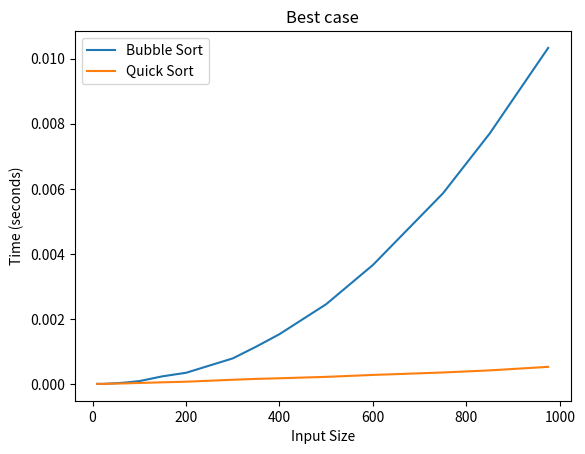
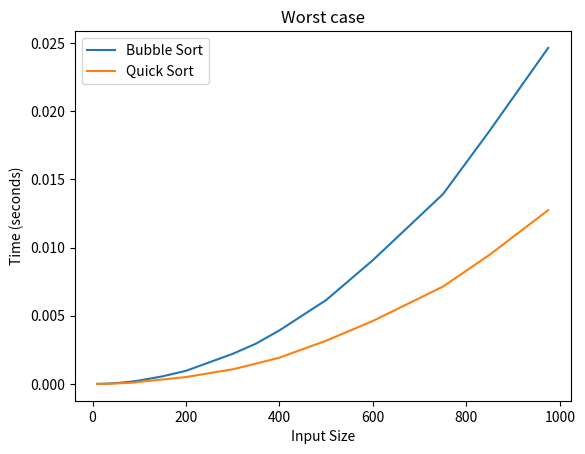
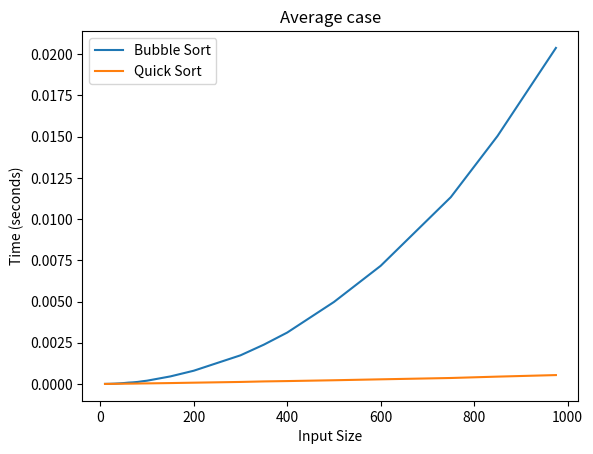

Generate these figures, in order, with matplotlib:
import time
import matplotlib.pyplot as plt
import random

def bubble_sort(arr):
    n = len(arr)
    for i in range(n):
        for j in range(0, n-i-1):   
            if arr[j] > arr[j+1]:
                temp = arr[j]
                arr[j] = arr[j+1]
                arr[j+1] = temp
    return arr

def partition(arr, low, high):
    i = (low-1)
    pivot = arr[high]
    for j in range(low, high):
        if arr[j] <= pivot:
            i = i+1
            (arr[i], arr[j]) = (arr[j], arr[i])
    (arr[i+1], arr[high]) = (arr[high], arr[i+1])
    return (i+1)

def quick_sort(arr, low, high):
    if len(arr) == 1:
        return arr
    if low < high:
        pi = partition(arr, low, high)
        quick_sort(arr, low, pi-1)
        quick_sort(arr, pi+1, high)

sizes = [10, 20, 30, 40, 50, 60, 70, 80, 90, 100, 150, 200, 300, 350, 400, 500, 600, 750, 850, 975]

bubblebest = []
bubbleworst = []
bubbleavg = []
quickbest = []
quickworst = []
quickavg = []

i = 0
for size in sizes:
    sortedlist = list(range(size)) # best case where list is sorted
    reversedlist = list(range(size, 0, -1)) # worst case where list is reversed
    randomlist = [random.randint(1, size) for i in range(size)] #average case with random list

    start_time = time.time()
    bubble_sort(sortedlist.copy())
    bubblebest.append(time.time() - start_time)
    print(f"Bubble sort time for best case for size {size} is {bubblebest[i]:.5f}")

    start_time = time.time()
    quick_sort(randomlist.copy(), 0, len(randomlist)-1)
    quickbest.append(time.time() - start_time)
    print(f"Quick sort time for best case for size {size} is {quickbest[i]:.5f}") # best case the same as average case, they are both in random order
    
    start_time = time.time()
    bubble_sort(reversedlist.copy())
    bubbleworst.append(time.time() - start_time)
    print(f"Bubble sort time for worst case for size {size} is {bubbleworst[i]:.5f}")

    start_time = time.time()
    quick_sort(reversedlist.copy(), 0, len(reversedlist)-1)
    quickworst.append(time.time() - start_time)
    print(f"Quick sort time for worst case for size {size} is {quickworst[i]:.5f}") # worst case is when array is already sorted, ascending or descending
    
    start_time = time.time()
    bubble_sort(randomlist.copy())
    bubbleavg.append(time.time() - start_time)
    print(f"Bubble sort time for avg case for size {size} is {bubbleavg[i]:.5f}")

    start_time = time.time()
    quick_sort(randomlist.copy(), 0, len(randomlist)-1)
    quickavg.append(time.time() - start_time)
    print(f"Quick sort time for avg case for size {size} is {quickavg[i]:.5f}") # best and average case are same, randomized lists

    i += 1;

plt.plot(sizes, bubblebest, label='Bubble Sort')
plt.plot(sizes, quickbest, label='Quick Sort')
plt.title('Best case')
plt.xlabel('Input Size')
plt.ylabel('Time (seconds)')
plt.legend()
plt.show()
plt.close()

plt.plot(sizes, bubbleworst, label='Bubble Sort')
plt.plot(sizes, quickworst, label='Quick Sort')
plt.title('Worst case')
plt.xlabel('Input Size')
plt.ylabel('Time (seconds)')
plt.legend()
plt.show()
plt.close()

plt.plot(sizes, bubbleavg, label='Bubble Sort')
plt.plot(sizes, quickavg, label='Quick Sort')
plt.title('Average case')
plt.xlabel('Input Size')
plt.ylabel('Time (seconds)')
plt.legend()
plt.show()
plt.close()
